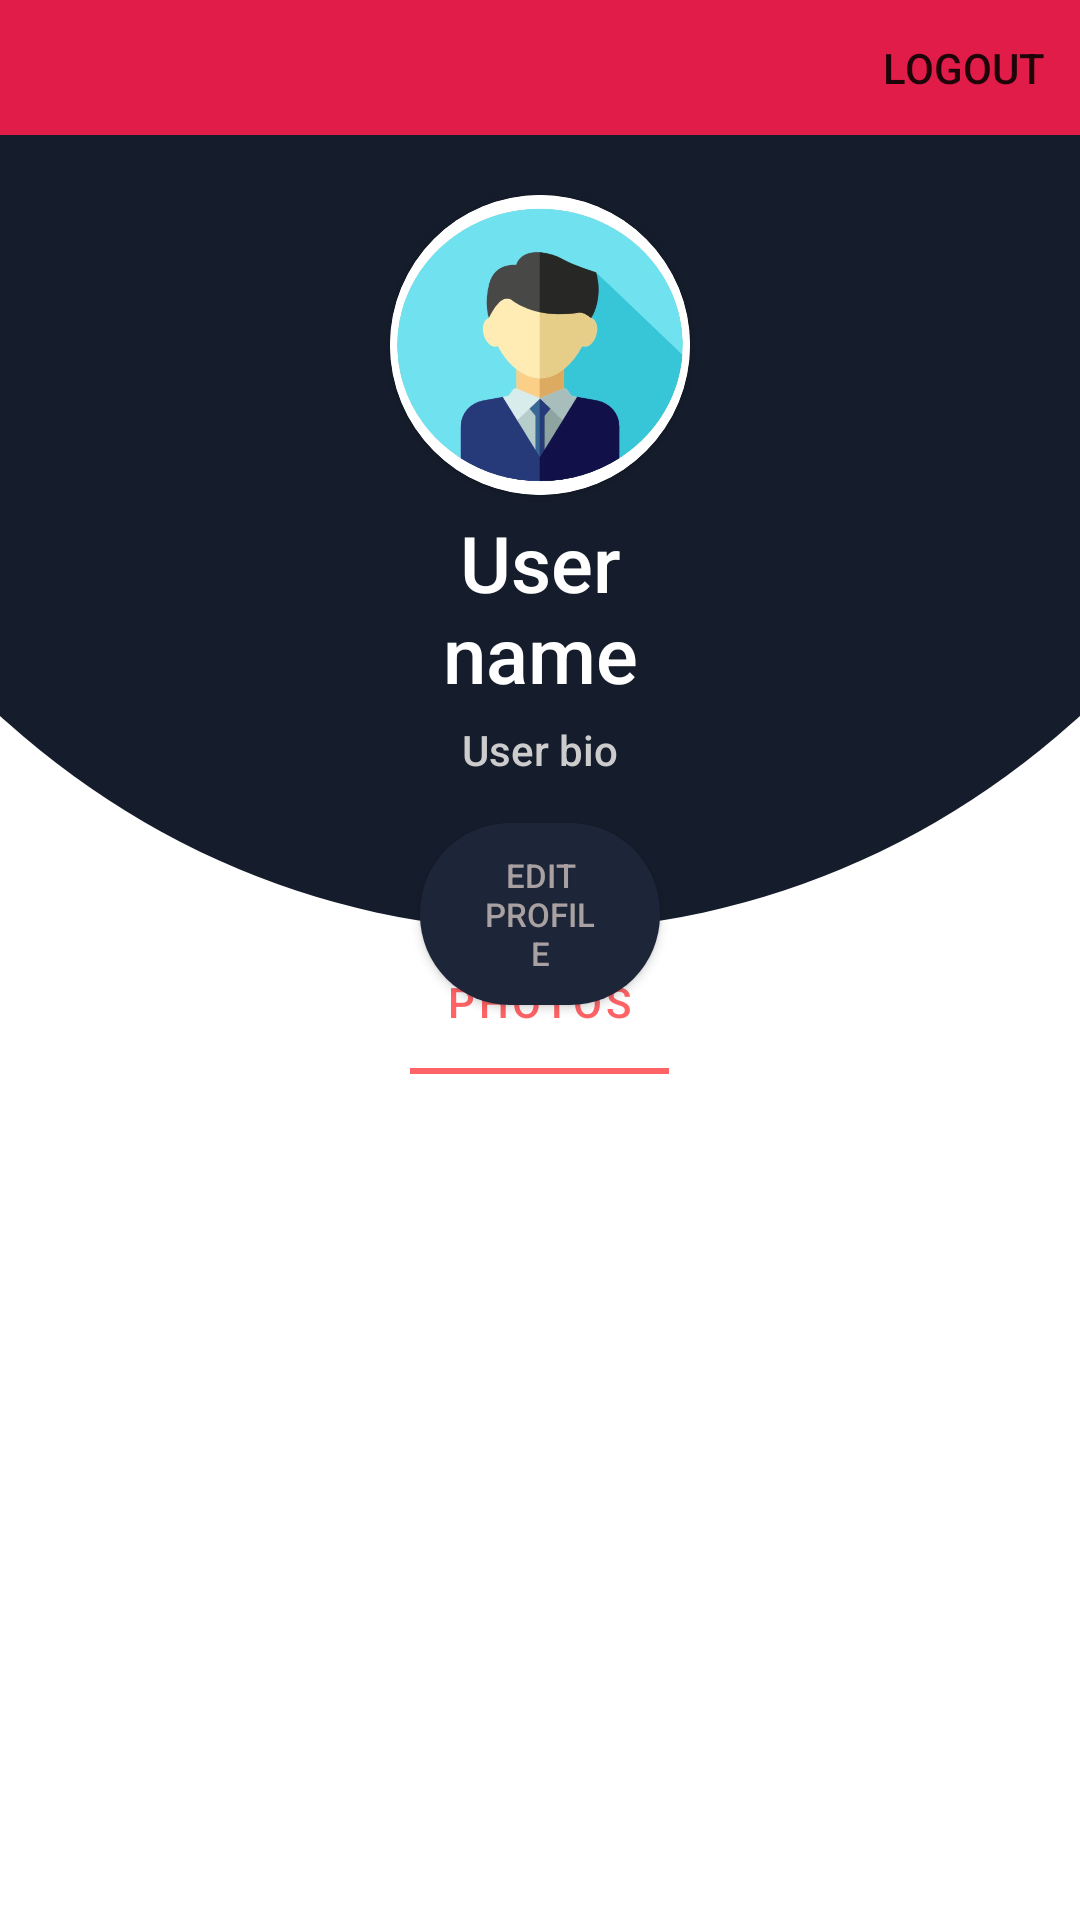

Android layout source for this screen:
<!-- AndroidManifest.xml: application theme Theme.Discovery -->
<!-- res/layout/fragment_profil.xml -->
<?xml version="1.0" encoding="utf-8"?>
<RelativeLayout xmlns:android="http://schemas.android.com/apk/res/android"
    xmlns:app="http://schemas.android.com/apk/res-auto"
    xmlns:tools="http://schemas.android.com/tools"
    android:id="@+id/RelativeProfile"
    android:layout_width="match_parent"
    android:layout_height="match_parent"
    tools:context=".Views.Fragement.ProfileFragment">

    <ScrollView
        android:layout_width="match_parent"
        android:layout_height="match_parent">

        <LinearLayout
            android:layout_width="match_parent"
            android:layout_height="wrap_content"
            android:orientation="vertical">

            <RelativeLayout
                android:layout_width="match_parent"
                android:layout_height="match_parent">

                <ImageView
                    android:id="@+id/imageView2"
                    android:layout_width="match_parent"
                    android:layout_height="310dp"
                    android:src="@drawable/half_circle" />

                <Button
                    android:id="@+id/btnEditProfile"
                    android:layout_width="wrap_content"
                    android:layout_height="wrap_content"
                    android:layout_below="@+id/txtBio"
                    android:layout_alignStart="@+id/txtBio"
                    android:layout_alignEnd="@+id/txtBio"
                    android:layout_gravity="center_horizontal"
                    android:layout_marginStart="100dp"
                    android:layout_marginTop="15dp"
                    android:layout_marginEnd="100dp"
                    android:background="@drawable/btn_dark"
                    android:paddingStart="20dp"
                    android:paddingTop="10dp"
                    android:paddingEnd="20dp"
                    android:paddingBottom="10dp"
                    android:text="@string/edit_profile"
                    android:textColor="#A9A1A1"
                    android:textSize="11sp"
                    app:backgroundTint="@null" />

                <com.google.android.material.tabs.TabLayout
                    android:id="@+id/tabLayoutProfile"
                    android:layout_width="match_parent"
                    android:layout_height="wrap_content"
                    android:layout_below="@id/imageView2"
                    android:layout_marginTop="0dp">

                    <com.google.android.material.tabs.TabItem
                        android:layout_width="wrap_content"
                        android:layout_height="wrap_content"
                        android:text="@string/photos" />

                </com.google.android.material.tabs.TabLayout>

                <androidx.viewpager2.widget.ViewPager2
                    android:id="@+id/view_pageProfile"
                    android:layout_width="match_parent"
                    android:layout_height="match_parent"
                    android:layout_below="@+id/tabLayoutProfile" />


                <androidx.appcompat.widget.Toolbar
                    android:id="@+id/toolbarProfile"
                    android:layout_width="match_parent"
                    android:layout_height="45dp"
                    android:layout_gravity="start"
                    android:background="@color/white"
                    android:backgroundTint="@color/Mainred"
                    app:layout_constraintEnd_toEndOf="parent"
                    app:layout_constraintStart_toStartOf="parent"
                    app:layout_constraintTop_toTopOf="parent"
                    app:menu="@menu/menu" />


                <androidx.cardview.widget.CardView
                    android:id="@+id/roundCardVieww"
                    android:layout_width="100dp"
                    android:layout_height="100dp"
                    android:layout_below="@+id/toolbarProfile"
                    android:layout_centerHorizontal="true"
                    android:layout_marginStart="20dp"
                    android:layout_marginTop="20dp"
                    android:elevation="0dp"
                    app:cardCornerRadius="120dp"
                    app:layout_constraintStart_toStartOf="parent"
                    app:layout_constraintTop_toTopOf="parent"
                    tools:ignore="MissingConstraints">

                    <ImageView
                        android:id="@+id/userAvatar"
                        android:layout_width="wrap_content"
                        android:layout_height="wrap_content"
                        android:background="@android:color/white"
                        android:scaleType="fitXY"
                        android:src="@drawable/avatar" />
                </androidx.cardview.widget.CardView>

                <TextView
                    android:id="@+id/txtUser"
                    android:layout_width="152dp"
                    android:layout_height="wrap_content"
                    android:layout_below="@+id/roundCardVieww"
                    android:layout_alignParentStart="true"
                    android:layout_alignParentEnd="true"
                    android:layout_marginStart="140dp"
                    android:layout_marginTop="5dp"
                    android:layout_marginEnd="140dp"
                    android:fontFamily="sans-serif-medium"
                    android:text="User name"
                    android:textAlignment="center"
                    android:textColor="#FFFFFF"
                    android:textSize="26sp"
                    android:textStyle="normal" />

                <TextView
                    android:id="@+id/txtBio"
                    android:layout_width="362dp"
                    android:layout_height="wrap_content"
                    android:layout_below="@+id/txtUser"
                    android:layout_alignParentStart="true"
                    android:layout_alignParentEnd="true"
                    android:layout_marginStart="40dp"
                    android:layout_marginTop="5dp"
                    android:layout_marginEnd="40dp"
                    android:fontFamily="sans-serif-medium"
                    android:maxLength="80"
                    android:text="User bio"
                    android:textAlignment="center"
                    android:textColor="#CCCCCC"
                    android:textSize="14sp"
                    android:textStyle="normal" />

            </RelativeLayout>
        </LinearLayout>
    </ScrollView>
</RelativeLayout>
<!-- resources referenced by this layout -->
<resources>
  <color name="Mainred">#E21C48</color>
  <color name="white">#FFFFFF</color>
  <!-- drawable avatar: png bitmap (drawable-v24, 149741 bytes) -->
  <!-- drawable btn_dark (drawable-v24) -->
  <?xml version="1.0" encoding="utf-8"?>
  <selector xmlns:android="http://schemas.android.com/apk/res/android">
  
      <item
          android:state_pressed="false">
  
          <shape xmlns:android="http://schemas.android.com/apk/res/android">
  
              <corners
                  android:radius="30dp">
              </corners>
              <solid android:color="#1D2639" />
  
          </shape>
  
      </item>
  
      <item android:state_pressed="true">
  
          <shape xmlns:android="http://schemas.android.com/apk/res/android">
              <corners
                  android:radius="30dp">
              </corners>
          <solid android:color="#1C2B49" />
      </shape>
      </item>
  </selector>
  <!-- drawable half_circle (drawable-v24) -->
  <?xml version="1.0" encoding="utf-8"?>
  <layer-list  xmlns:android="http://schemas.android.com/apk/res/android">
  
      <item
  
          android:bottom="0dp"
          android:left="-100dp"
          android:right="-100dp"
          android:top="-300dp">
          <shape xmlns:android="http://schemas.android.com/apk/res/android"
              android:shape="oval">
  
              <solid android:color="#151C2B" />
          </shape>
      </item>
  
  </layer-list>
  <string name="edit_profile">Edit Profile</string>
  <string name="photos">Photos</string>
  <style name="Theme.Discovery" parent="Theme.MaterialComponents.DayNight.DarkActionBar">
          
          <item name="colorPrimary">@color/Redfate7</item>
          <item name="colorPrimaryVariant">@color/Mainred</item>
          <item name="colorOnPrimary">@color/white</item>
          
          <item name="colorSecondary">@color/teal_200</item>
          <item name="colorSecondaryVariant">@color/teal_700</item>
          <item name="colorOnSecondary">@color/black</item>
          
          <item name="android:statusBarColor">?attr/colorPrimaryVariant</item>
          
      </style>
  <color name="Redfate7">#ff6366</color>
  <color name="teal_200">#FF03DAC5</color>
  <color name="teal_700">#FF018786</color>
  <color name="black">#FF000000</color>
</resources>
